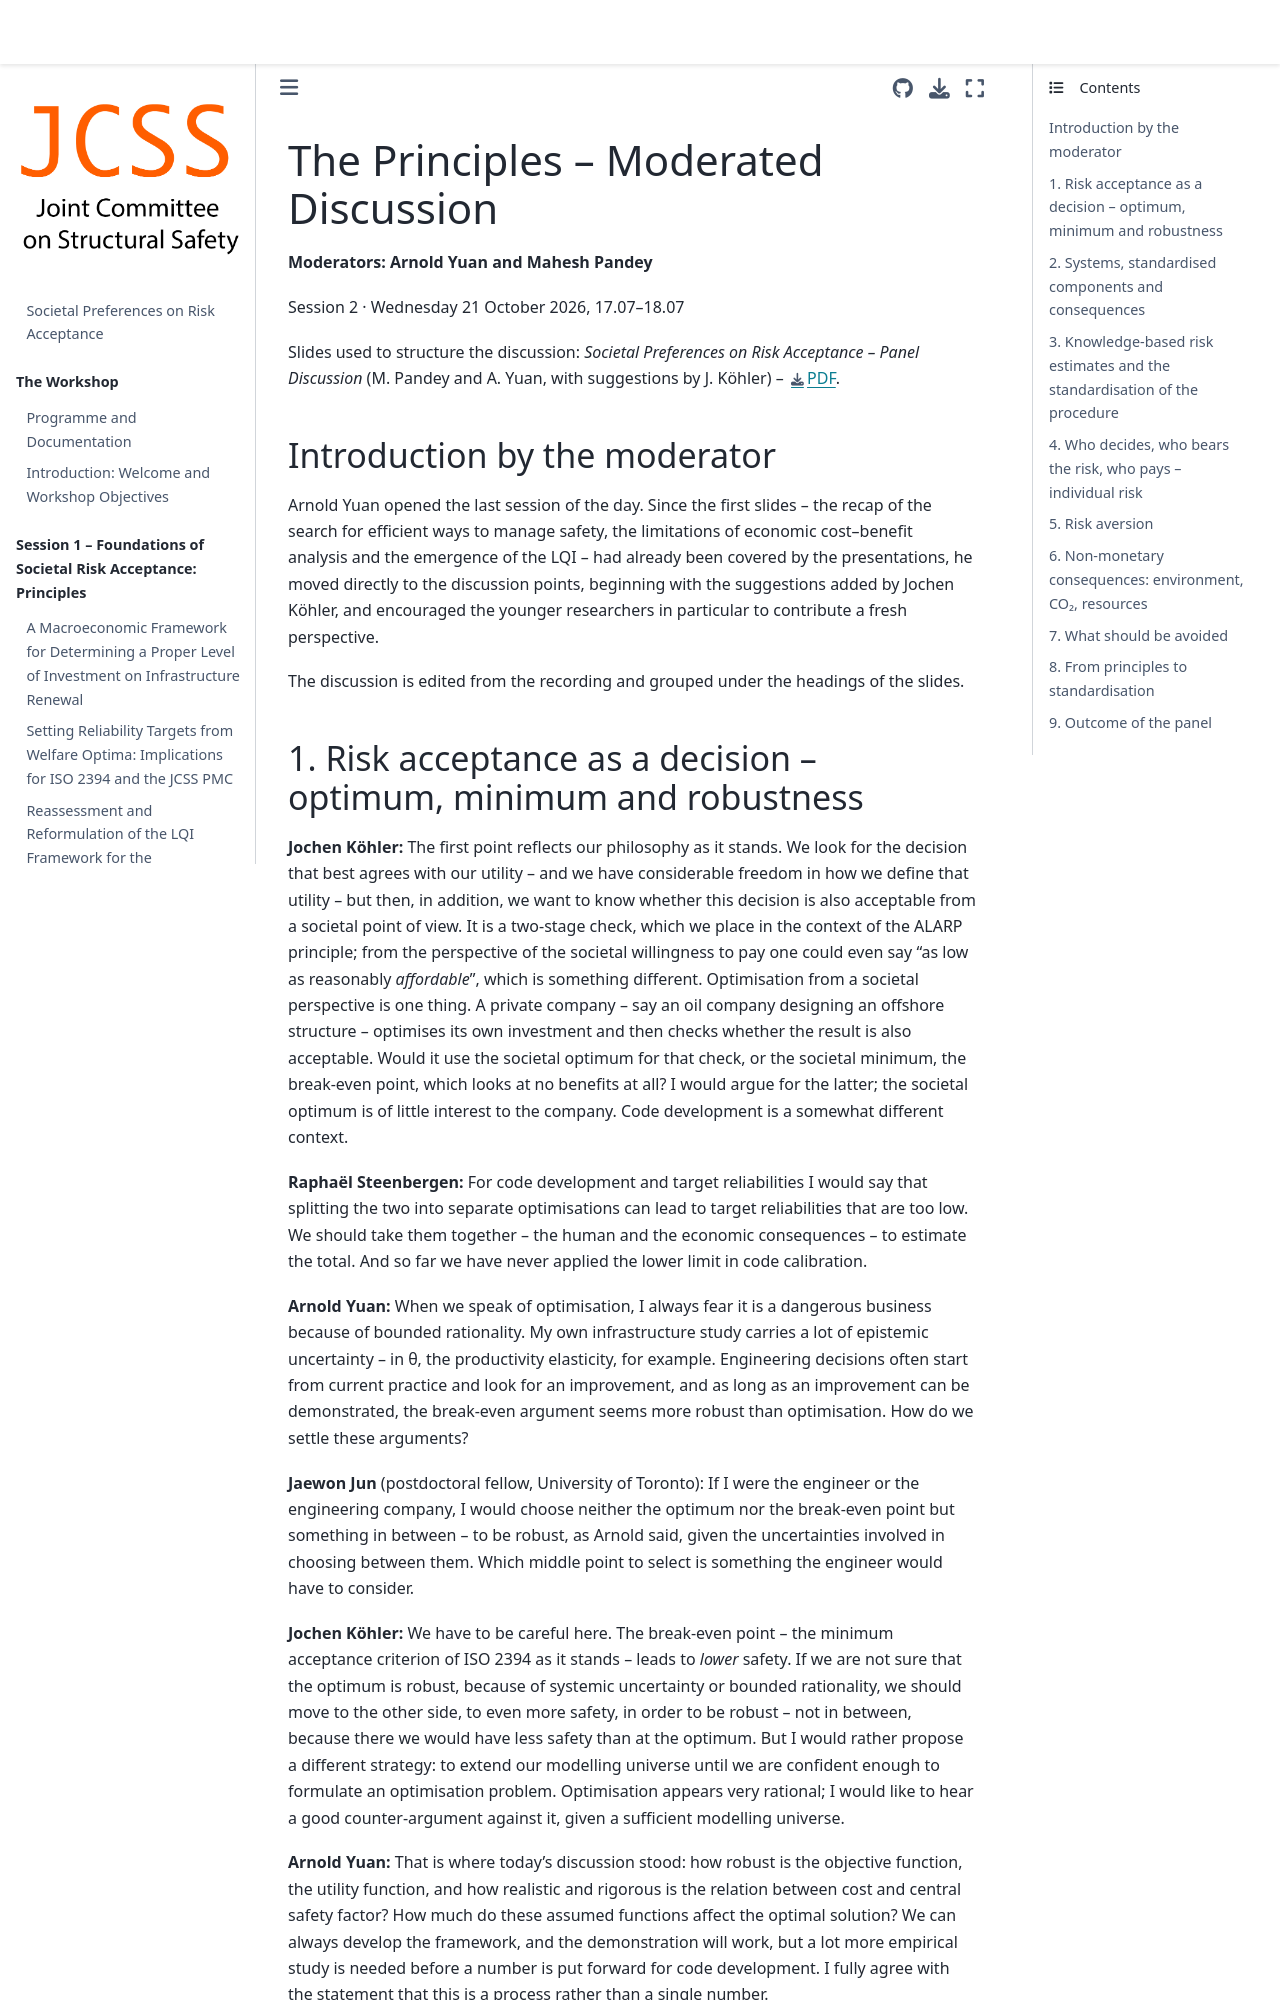

repository: JCSS-PMC/2026_Risk_Acc_WS · page: s2_discussion.html · generator: jekyll

# The Principles – Moderated Discussion

**Moderators: Arnold Yuan and Mahesh Pandey**

Session 2 · Wednesday 21 October 2026, 17.07–18.07

Slides used to structure the discussion: *Societal Preferences on Risk Acceptance – Panel Discussion* (M. Pandey and A. Yuan, with suggestions by J. Köhler) – [PDF](slides/Panel_Discussion_Topics.pdf).

## Introduction by the moderator

Arnold Yuan opened the last session of the day. Since the first slides – the recap of the search for efficient ways to manage safety, the limitations of economic cost–benefit analysis and the emergence of the LQI – had already been covered by the presentations, he moved directly to the discussion points, beginning with the suggestions added by Jochen Köhler, and encouraged the younger researchers in particular to contribute a fresh perspective.

The discussion is edited from the recording and grouped under the headings of the slides.
